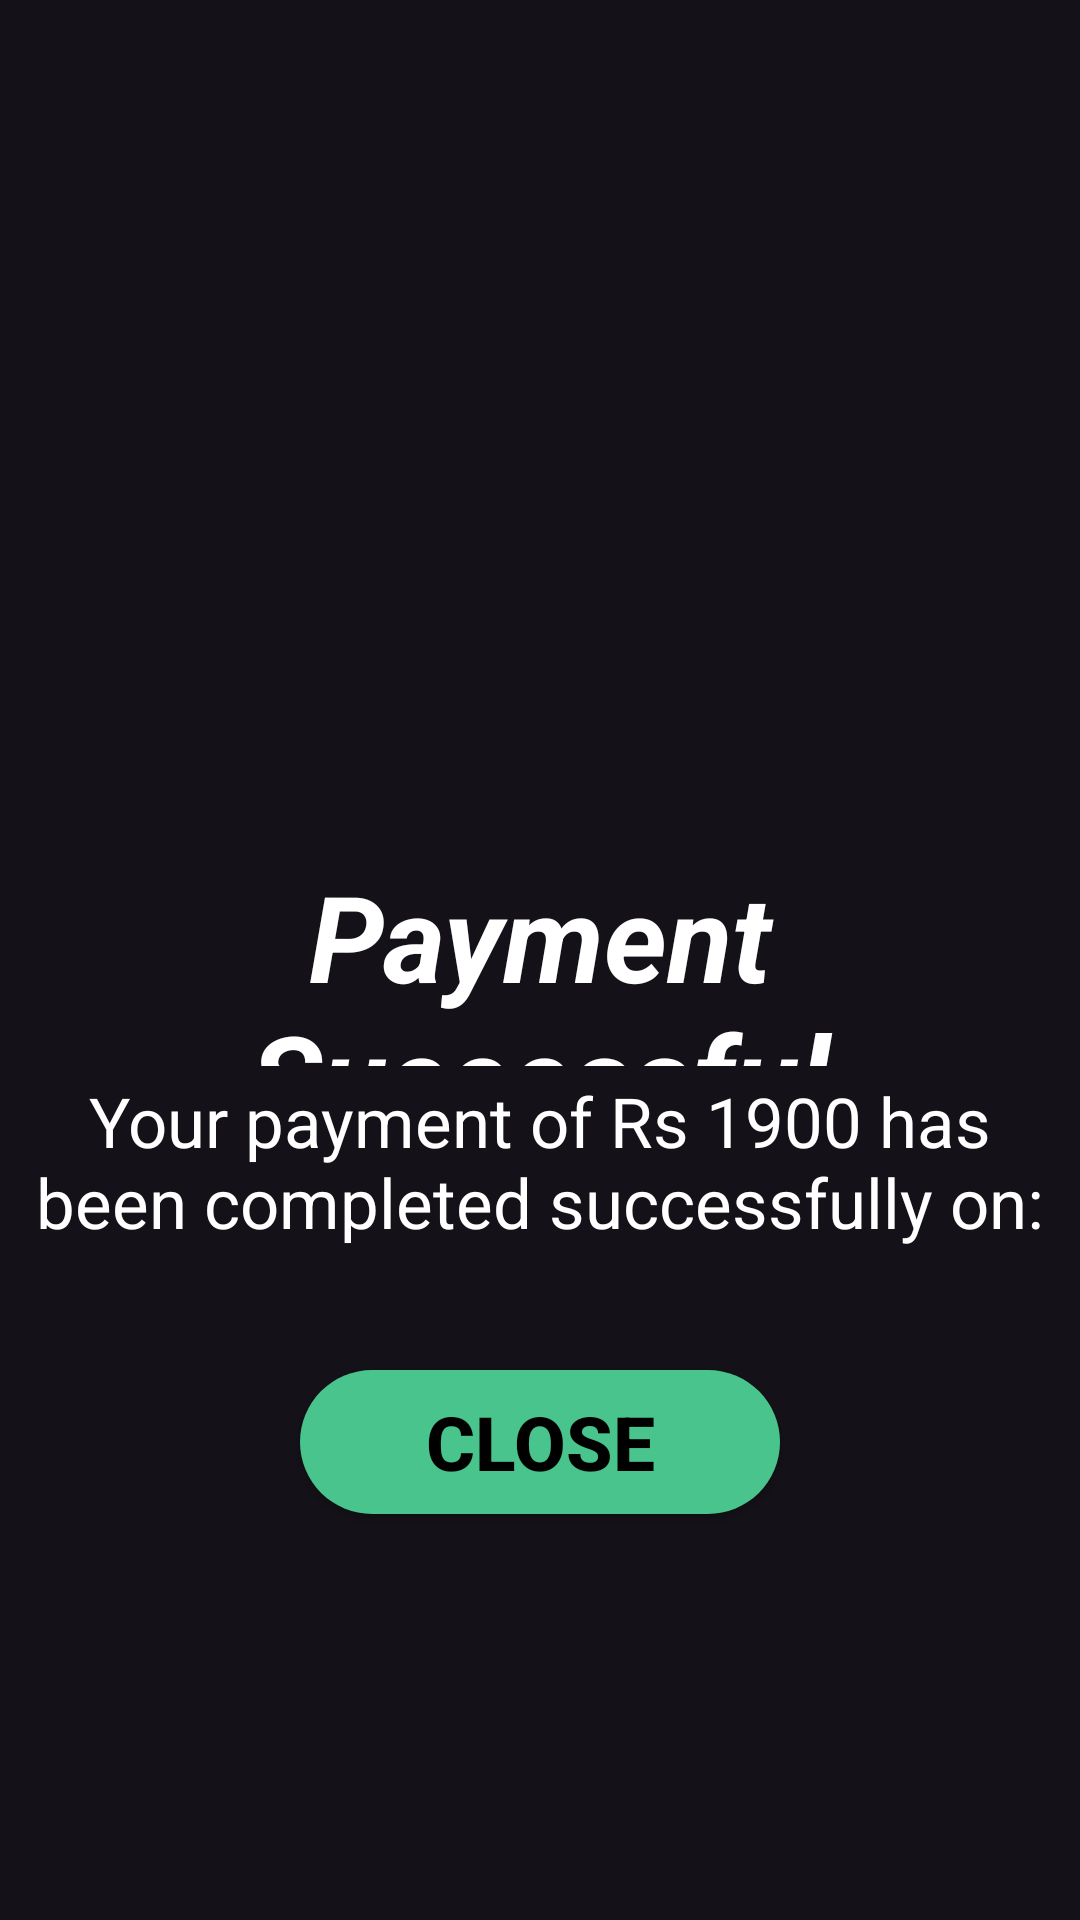

Layout XML and referenced resources for this Android screen:
<!-- AndroidManifest.xml: application theme Theme.Material3.Dark.NoActionBar -->
<!-- res/layout/activity_member_payment.xml -->
<?xml version="1.0" encoding="utf-8"?>
<LinearLayout xmlns:android="http://schemas.android.com/apk/res/android"
    xmlns:app="http://schemas.android.com/apk/res-auto"
    xmlns:tools="http://schemas.android.com/tools"
    android:layout_width="match_parent"
    android:layout_height="match_parent"
    android:background="@drawable/background"
    android:padding="10dp"
    android:orientation="vertical"
    android:gravity="center"
    tools:context=".MemberPayment">

    <ImageView
        android:layout_width="150dp"
        android:layout_height="150dp"
        android:src="@drawable/payment"/>

    <TextView
        android:id="@+id/payment"
        android:layout_width="match_parent"
        android:layout_height="70dp"
        android:text="Payment Successful"
        android:textColor="@color/white"
        android:textSize="40sp"
        android:gravity="center"
        android:layout_marginBottom="1dp"
        android:textStyle="bold|italic" />

    <TextView
        android:layout_width="wrap_content"
        android:layout_height="wrap_content"
        android:text="Your payment of Rs 1900 has been completed successfully on:"
        android:textColor="@color/white"
        android:textSize="23sp"
        android:textAlignment="center"
        android:layout_marginTop="2dp"/>

    <TextView
        android:id="@+id/txvcurrentdate"
        android:layout_width="wrap_content"
        android:layout_height="wrap_content"
        android:textSize="23sp"
        android:textAlignment="center"
        android:layout_gravity="center"
        android:layout_marginTop="0dp"
        android:textColor="@color/white"/>

    <androidx.appcompat.widget.AppCompatButton
        android:id="@+id/btn_close"
        android:layout_width="160dp"
        android:layout_height="wrap_content"
        android:layout_gravity="center"
        android:layout_marginTop="10dp"
        android:background="@drawable/payment_button"
        android:text="Close"
        android:textColor="@color/black"
        android:textSize="25sp"
        android:textStyle="bold" />
</LinearLayout>
<!-- resources referenced by this layout -->
<resources>
  <!-- drawable payment_button (drawable) -->
  <?xml version="1.0" encoding="utf-8"?>
  <shape xmlns:android="http://schemas.android.com/apk/res/android" android:shape="rectangle">
      <corners
          android:radius="100dp"/>
      <solid
          android:color="#cc2b5e"/>
      <gradient
          android:startColor="#48C48C"
          android:endColor="#48C48C"
          android:type="linear"/>
  </shape>
  <!-- not gathered from this repository: default colours our renderer supplied (Android Studio template values) -->
  <color name="black">#FF000000</color>
  <color name="white">#FFFFFFFF</color>
</resources>
